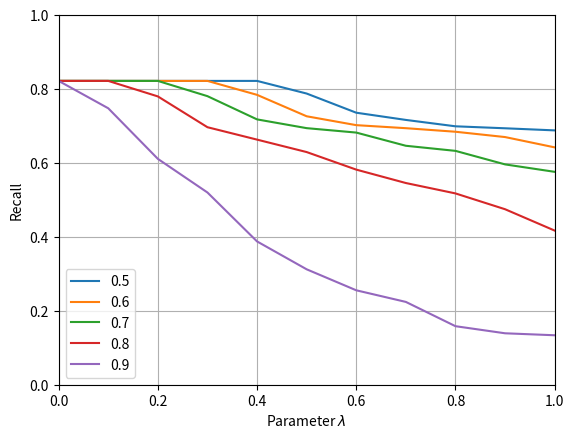

The matplotlib source for this figure:
import matplotlib.pyplot as plt
from matplotlib.backends.backend_pdf import PdfPages
import os
precision, = plt.plot([
    0.0,
    0.1,
    0.2,
    0.3,
    0.4,
    0.5,
    0.6,
    0.7,
    0.8,
    0.9,
    1

],[

0.8220065055586407,
0.8220065055586407,
0.8220065055586407,
0.8220065055586407,
0.8220065055586407,
0.7878096641315049,
0.7359549021501108,
0.7164443567999709,
0.6991864560678954,
0.6938242491028503,
0.6881333753618102






], label = '0.5'

)

plt.plot([
    0.0,
    0.1,
    0.2,
    0.3,
    0.4,
    0.5,
    0.6,
    0.7,
    0.8,
    0.9,
    1

],[

0.8220065055586407,
0.8220065055586407,
0.8220065055586407,
0.8220065055586407,
0.7842854367070382,
0.7263152588744712,
0.7022924422478832,
0.6940839469439865,
0.6844616736223115,
0.6700810546763577,
0.6422034706189783




], label = '0.6'
)

plt.plot([
    0.0,
    0.1,
    0.2,
    0.3,
    0.4,
    0.5,
    0.6,
    0.7,
    0.8,
    0.9,
    1

],[
0.8220065055586407,
0.8220065055586407,
0.8220065055586407,
0.7807441799159397,
0.7178826571056991,
0.6941890181361051,
0.6822194169178925,
0.6465049183365238,
0.6327296933743333,
0.5961340953634314,
0.5760060651792196








], label = '0.7')

plt.plot([
    0.0,
    0.1,
    0.2,
    0.3,
    0.4,
    0.5,
    0.6,
    0.7,
    0.8,
    0.9,
    1

],[

0.8220065055586407,
0.8220065055586407,
0.7800555123293466,
0.6967187305492702,
0.6631523162748465,
0.6294929216586126,
0.5819927390186554,
0.5457123545841096,
0.5176101531808558,
0.4748352791939115,
0.41705174321962996




], label = '0.8')


plt.plot([
    0.0,
    0.1,
    0.2,
    0.3,
    0.4,
    0.5,
    0.6,
    0.7,
    0.8,
    0.9,
    1

],[

0.8220065055586407,
0.7479427247906196,
0.6110814516308939,
0.5200831578031367,
0.38769890513093114,
0.3122777135486833,
0.2554886925857033,
0.22404839473526914,
0.1583754937877722,
0.13915615060703732,
0.13382221239060121





], label = '0.9')


plt.xlabel('Parameter '+r'$\lambda$')
plt.ylabel('Recall')
plt.xlim(xmin = 0,xmax = 1)
plt.ylim(ymin = 0, ymax = 1)
plt.grid(True)
plt.legend()

plt.savefig('plotTransHHybridRecL2.pdf')
